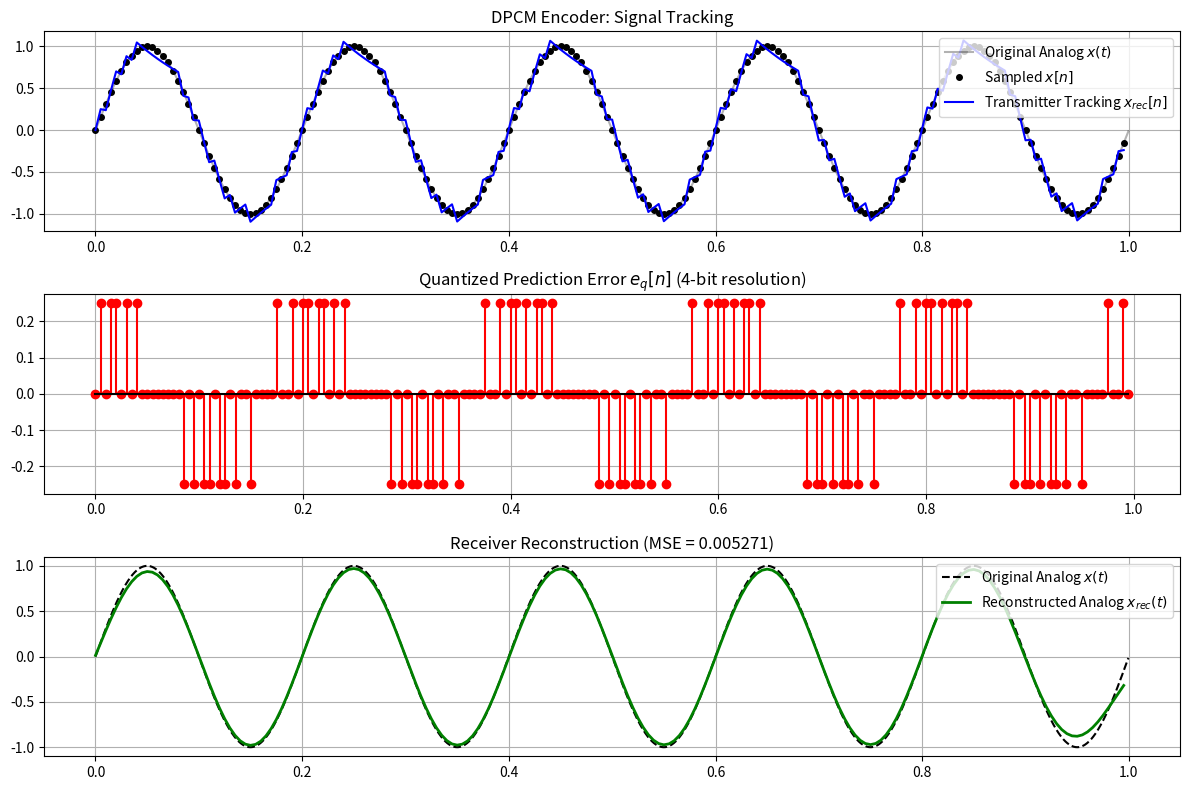

The matplotlib source for this figure:
import numpy as np
import matplotlib.pyplot as plt
from scipy import signal

# ==========================================
# 1. User-Customizable Parameters
# ==========================================
f_sig = 5.0          # Frequency of the original sine wave (Hz)
f_samp = 200.0       # Sampling frequency (Hz) - must be >= 2*f_sig
duration = 1.0       # Duration of the signal (seconds)
bits = 4             # Quantization bit depth
a1 = 0.95            # 1st-order predictor coefficient (close to 1 for high correlation)

# ==========================================
# 2. Signal Generation & Sampling
# ==========================================
# Time vector for the sampled discrete sequence x[n]
t = np.arange(0, duration, 1 / f_samp)

# High-resolution time vector to represent the "continuous" original analog wave x(t)
t_continuous = np.arange(0, duration, 1 / (f_samp * 10))
x_continuous = np.sin(2 * np.pi * f_sig * t_continuous)

# Sampled discrete signal x[n]
x_n = np.sin(2 * np.pi * f_sig * t)

# ==========================================
# 3. Quantizer Setup
# ==========================================
# To quantize the error efficiently, we estimate the maximum possible error boundary.
# The max amplitude is 1, so the maximum difference is roughly 2.
max_error = 2.0 
levels = 2 ** bits
delta = (2 * max_error) / levels  # Step size (Δ)

def quantize(val, delta):
    """Uniform scalar quantizer"""
    return np.round(val / delta) * delta

# ==========================================
# 4. Transmitter (Encoder) Loop
# ==========================================
e_q = np.zeros_like(x_n)      # Transmitted quantized error sequence e_q[n]
x_rec_tx = np.zeros_like(x_n) # Transmitter's internal reconstructed sequence x_rec[n]

for n in range(1, len(x_n)):
    # 1. Predict the upcoming sample
    x_hat = a1 * x_rec_tx[n-1]
    
    # 2. Calculate differential error
    e = x_n[n] - x_hat
    
    # 3. Quantize the error
    e_q[n] = quantize(e, delta)
    
    # 4. Reconstruct internally to prevent quantization noise accumulation
    x_rec_tx[n] = x_hat + e_q[n]

# -> The sequence e_q is what actually gets transmitted over the channel <-

# ==========================================
# 5. Receiver (Decoder) Loop
# ==========================================
x_rec_rx = np.zeros_like(e_q) # Receiver's reconstructed sequence

for n in range(1, len(e_q)):
    # Receiver uses the exact same predictor logic
    x_hat_rx = a1 * x_rec_rx[n-1]
    
    # Reconstruct discrete sample by adding received quantized error
    x_rec_rx[n] = x_hat_rx + e_q[n]

# ==========================================
# 6. Analog Reconstruction (Low-Pass Filter)
# ==========================================
# Instead of slow sinc interpolation, we use a Butterworth LPF 
# to smooth the discrete sequence back into a continuous analog waveform.
nyquist = 0.5 * f_samp
cutoff_freq = f_sig * 1.5  # Cutoff slightly above our signal frequency
b, a = signal.butter(4, cutoff_freq / nyquist, btype='low')

# Apply filter to the reconstructed discrete samples to get the analog wave
x_analog_rec = signal.filtfilt(b, a, x_rec_rx)

# Calculate MSE between discrete original and reconstructed
mse = np.mean((x_n - x_rec_rx)**2)

# ==========================================
# 7. Visualization
# ==========================================
plt.figure(figsize=(12, 8))

# Subplot 1: Transmitter tracking and original signal
plt.subplot(3, 1, 1)
plt.plot(t_continuous, x_continuous, 'k-', alpha=0.3, label="Original Analog $x(t)$")
plt.plot(t, x_n, 'ko', markersize=4, label="Sampled $x[n]$")
plt.plot(t, x_rec_tx, 'b-', label="Transmitter Tracking $x_{rec}[n]$")
plt.title("DPCM Encoder: Signal Tracking")
plt.legend(loc="upper right")
plt.grid(True)

# Subplot 2: Transmitted Prediction Error
plt.subplot(3, 1, 2)
plt.stem(t, e_q, linefmt='r-', markerfmt='ro', basefmt='k-')
plt.title(f"Quantized Prediction Error $e_q[n]$ ({bits}-bit resolution)")
plt.grid(True)

# Subplot 3: Receiver Analog Reconstruction
plt.subplot(3, 1, 3)
plt.plot(t_continuous, x_continuous, 'k--', label="Original Analog $x(t)$")
plt.plot(t, x_analog_rec, 'g-', linewidth=2, label="Reconstructed Analog $x_{rec}(t)$")
plt.title(f"Receiver Reconstruction (MSE = {mse:.6f})")
plt.legend(loc="upper right")
plt.grid(True)

plt.tight_layout()
plt.show()
